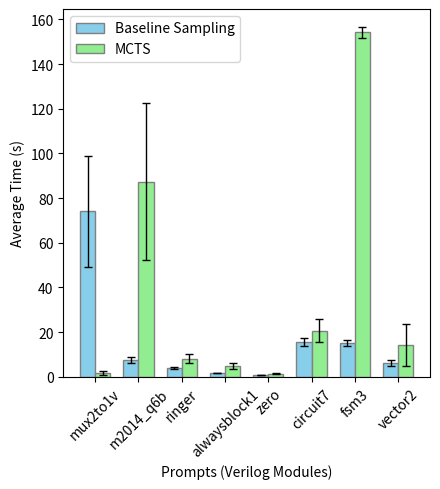

The script that saved this image:
import numpy as np
import matplotlib.pyplot as plt

# Updated data
test_names = ['mux2to1v', 'm2014_q6b', 'ringer', 'alwaysblock1', 'zero', 'circuit7', 'fsm3', 'vector2']
average_times_baseline = [74.12, 7.64, 3.93, 1.91, 0.82, 15.56, 15.05, 6.07]
std_devs_baseline = [49.52/2, 2.83/2, 0.94/2, 0.07/2, 0.11/2, 3.82/2, 2.45/2, 2.86/2]

average_times_mcts = [1.59, 87.30, 8.14, 4.86, 1.44, 20.73, 154.27, 14.38]
std_devs_mcts = [1.75/2, 70.32/2, 3.78/2, 2.31/2, 0.70/2, 10.35/2, 5.02/2, 18.79/2]

# Set up the figure and axis
fig, ax = plt.subplots(figsize=(4.5, 5))

# Set the width of each bar
bar_width = 0.35

# Set the positions of the bars on the x-axis
r1 = np.arange(len(test_names))
r2 = [x + bar_width for x in r1]

# Plot the bar chart with error bars for baseline sampling
ax.bar(r1, average_times_baseline, yerr=std_devs_baseline, capsize=3, color='skyblue', edgecolor='grey', width=bar_width, label='Baseline Sampling', error_kw=dict(lw=1))

# Plot the bar chart with error bars for MCTS
ax.bar(r2, average_times_mcts, yerr=std_devs_mcts, capsize=3, color='lightgreen', edgecolor='grey', width=bar_width, label='MCTS', error_kw=dict(lw=1))

# Add labels and title
ax.set_xlabel('Prompts (Verilog Modules)')
ax.set_ylabel('Average Time (s)')
#ax.set_title('Average Inference Time (100 iterations) of Verigen16B - w/ and w/out MCTS')

# Add xticks on the middle of the group bars
ax.set_xticks([r + bar_width/2 for r in range(len(test_names))])
ax.set_xticklabels(test_names)

# Rotate x-axis labels to fit within the width of the figure
plt.xticks(rotation=45)

# Add legend
ax.legend()

# Show the plot
plt.tight_layout()
plt.show()

# Save the plot as a PDF file
plt.savefig('test_performance_bar_chart.pdf')